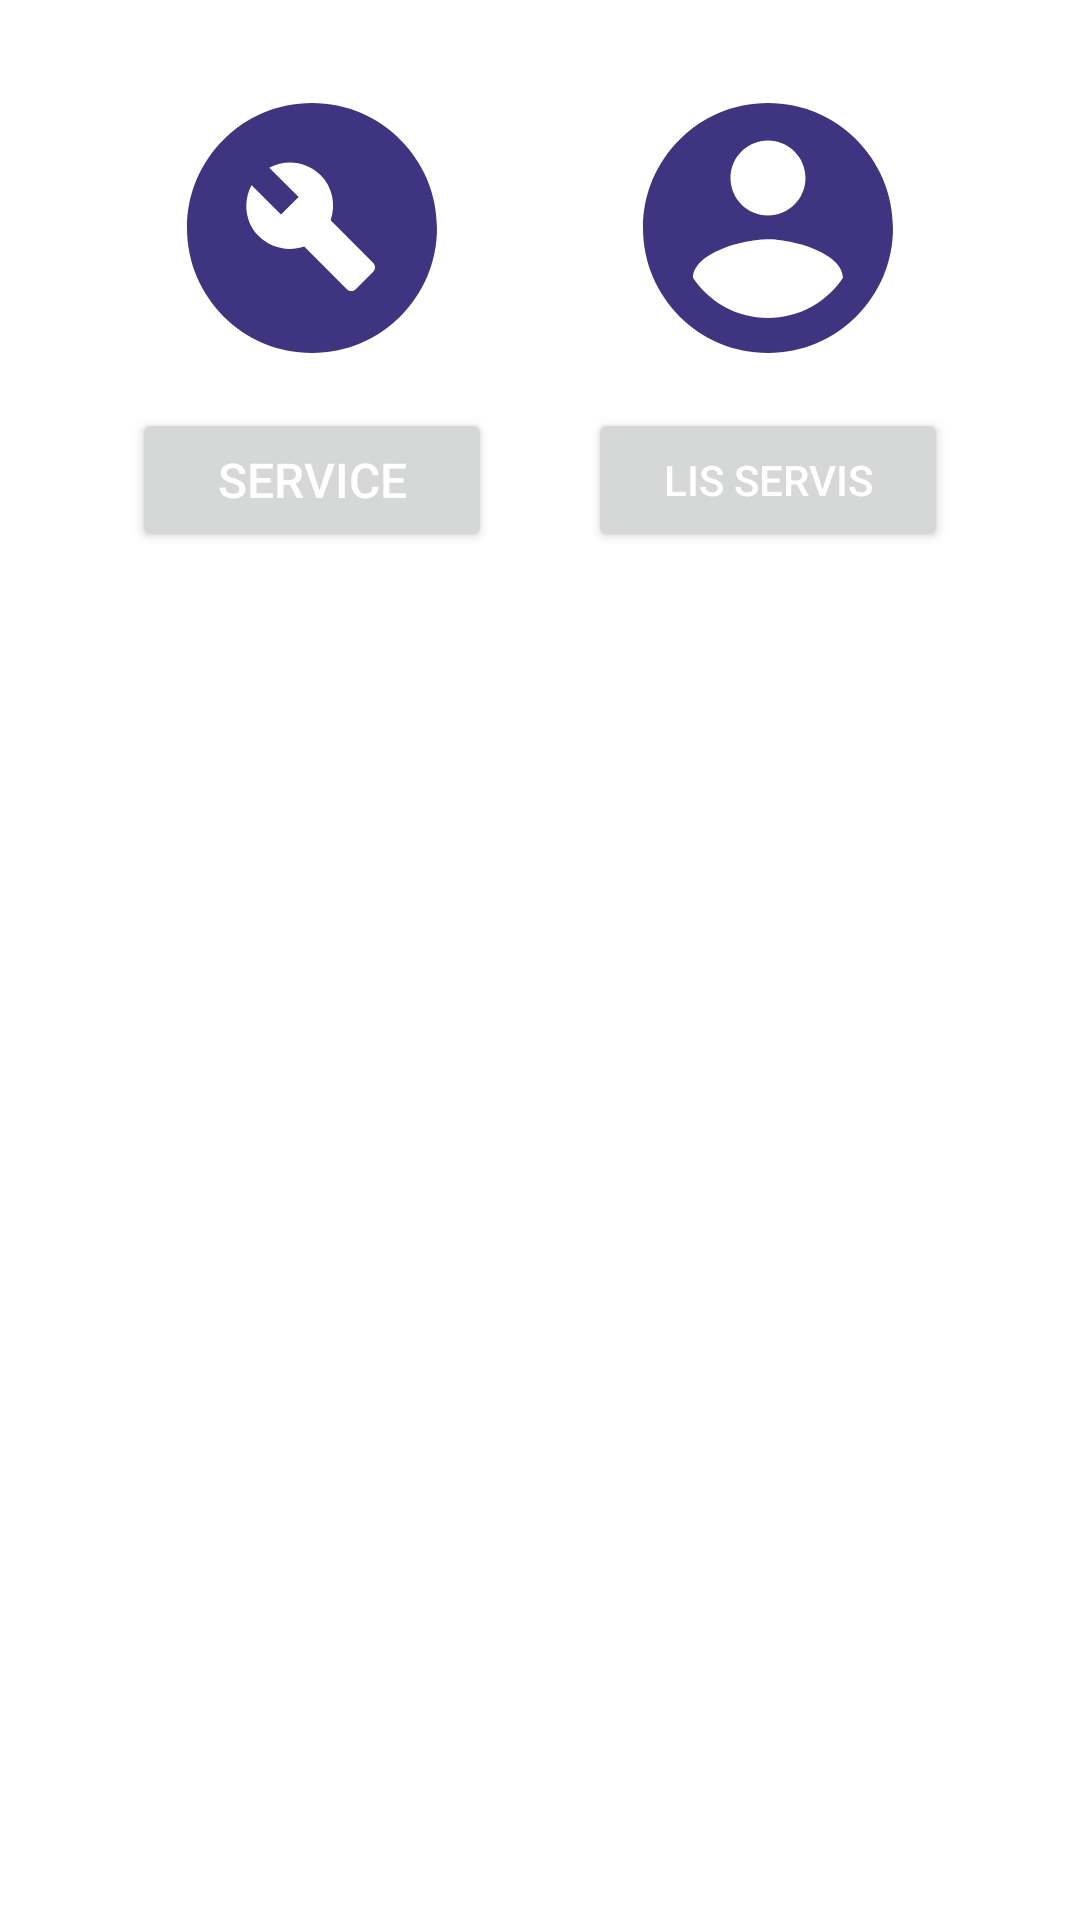

Produce the Android XML layout that renders to this screen, including the resource entries it uses.
<!-- AndroidManifest.xml: application theme Theme.NotaService -->
<!-- res/layout/activity_menu.xml -->
<?xml version="1.0" encoding="utf-8"?>
<RelativeLayout xmlns:android="http://schemas.android.com/apk/res/android"
    xmlns:app="http://schemas.android.com/apk/res-auto"
    xmlns:tools="http://schemas.android.com/tools"
    android:layout_width="match_parent"
    android:layout_height="match_parent"
    tools:context=".MenuActivity">

    <LinearLayout
        android:layout_width="match_parent"
        android:layout_height="wrap_content"
        android:gravity="center"
        android:orientation="horizontal">

        <LinearLayout
            android:id="@+id/linearlayout1"
            android:layout_width="wrap_content"
            android:layout_height="wrap_content"
            android:layout_margin="16dp"
            android:orientation="vertical">

            <ImageView
                android:layout_width="100dp"
                android:layout_height="100dp"
                android:layout_margin="10dp"
                android:src="@drawable/ic_1" />

            <Button
                android:id="@+id/btn_service"
                android:layout_width="match_parent"
                android:layout_height="wrap_content"
                android:gravity="center"
                android:text="SERVICE"
                android:textColor="@color/white"
                android:textSize="16dp"
                tools:ignore="OnClick" />
        </LinearLayout>

        <LinearLayout
            android:id="@+id/linearlayout2"
            android:layout_width="wrap_content"
            android:layout_height="wrap_content"
            android:layout_margin="16dp"
            android:orientation="vertical">

            <ImageView
                android:layout_width="100dp"
                android:layout_height="100dp"
                android:layout_margin="10dp"
                android:src="@drawable/ic_2" />

            <Button
                android:id="@+id/btn_lis"
                android:layout_width="match_parent"
                android:layout_height="wrap_content"
                android:gravity="center"
                android:text="LIS SERVIS"
                android:textColor="@color/white"
                android:textSize="14dp" />
        </LinearLayout>
    </LinearLayout>


</RelativeLayout>
<!-- resources referenced by this layout -->
<resources>
  <!-- drawable ic_1 (drawable) -->
  <vector android:height="24dp" android:tint="#3F3480"
      android:viewportHeight="24" android:viewportWidth="24"
      android:width="24dp" xmlns:android="http://schemas.android.com/apk/res/android">
      <path android:fillColor="@android:color/white"
          android:fillType="evenOdd" android:pathData="M12,2C6.48,2 2,6.48 2,12c0,5.52 4.48,10 10,10s10,-4.48 10,-10C22,6.48 17.52,2 12,2zM16.9,15.49l-1.4,1.4c-0.2,0.2 -0.51,0.2 -0.71,0l-3.41,-3.41c-1.22,0.43 -2.64,0.17 -3.62,-0.81c-1.11,-1.11 -1.3,-2.79 -0.59,-4.1l2.35,2.35l1.41,-1.41L8.58,7.17c1.32,-0.71 2.99,-0.52 4.1,0.59c0.98,0.98 1.24,2.4 0.81,3.62l3.41,3.41C17.09,14.98 17.09,15.3 16.9,15.49z"/>
  </vector>
  <!-- drawable ic_2 (drawable) -->
  <vector android:height="24dp" android:tint="#3F3480"
      android:viewportHeight="24" android:viewportWidth="24"
      android:width="24dp" xmlns:android="http://schemas.android.com/apk/res/android">
      <path android:fillColor="@android:color/white" android:pathData="M12,2C6.48,2 2,6.48 2,12s4.48,10 10,10 10,-4.48 10,-10S17.52,2 12,2zM12,5c1.66,0 3,1.34 3,3s-1.34,3 -3,3 -3,-1.34 -3,-3 1.34,-3 3,-3zM12,19.2c-2.5,0 -4.71,-1.28 -6,-3.22 0.03,-1.99 4,-3.08 6,-3.08 1.99,0 5.97,1.09 6,3.08 -1.29,1.94 -3.5,3.22 -6,3.22z"/>
  </vector>
  <style name="Theme.NotaService" parent="Theme.MaterialComponents.DayNight.DarkActionBar">
          
          <item name="colorPrimary">@color/purple_500</item>
          <item name="colorPrimaryVariant">@color/purple_700</item>
          <item name="colorOnPrimary">@color/white</item>
          
          <item name="colorSecondary">@color/teal_200</item>
          <item name="colorSecondaryVariant">@color/teal_700</item>
          <item name="colorOnSecondary">@color/black</item>
          
          <item name="android:statusBarColor" tools:targetApi="l">?attr/colorPrimaryVariant</item>
          
      </style>
  <!-- not gathered from this repository: default colours our renderer supplied (Android Studio template values) -->
  <color name="purple_500">#FF6200EE</color>
  <color name="purple_700">#FF3700B3</color>
  <color name="teal_200">#FF03DAC5</color>
  <color name="teal_700">#FF018786</color>
  <color name="black">#FF000000</color>
  <color name="white">#FFFFFFFF</color>
</resources>
